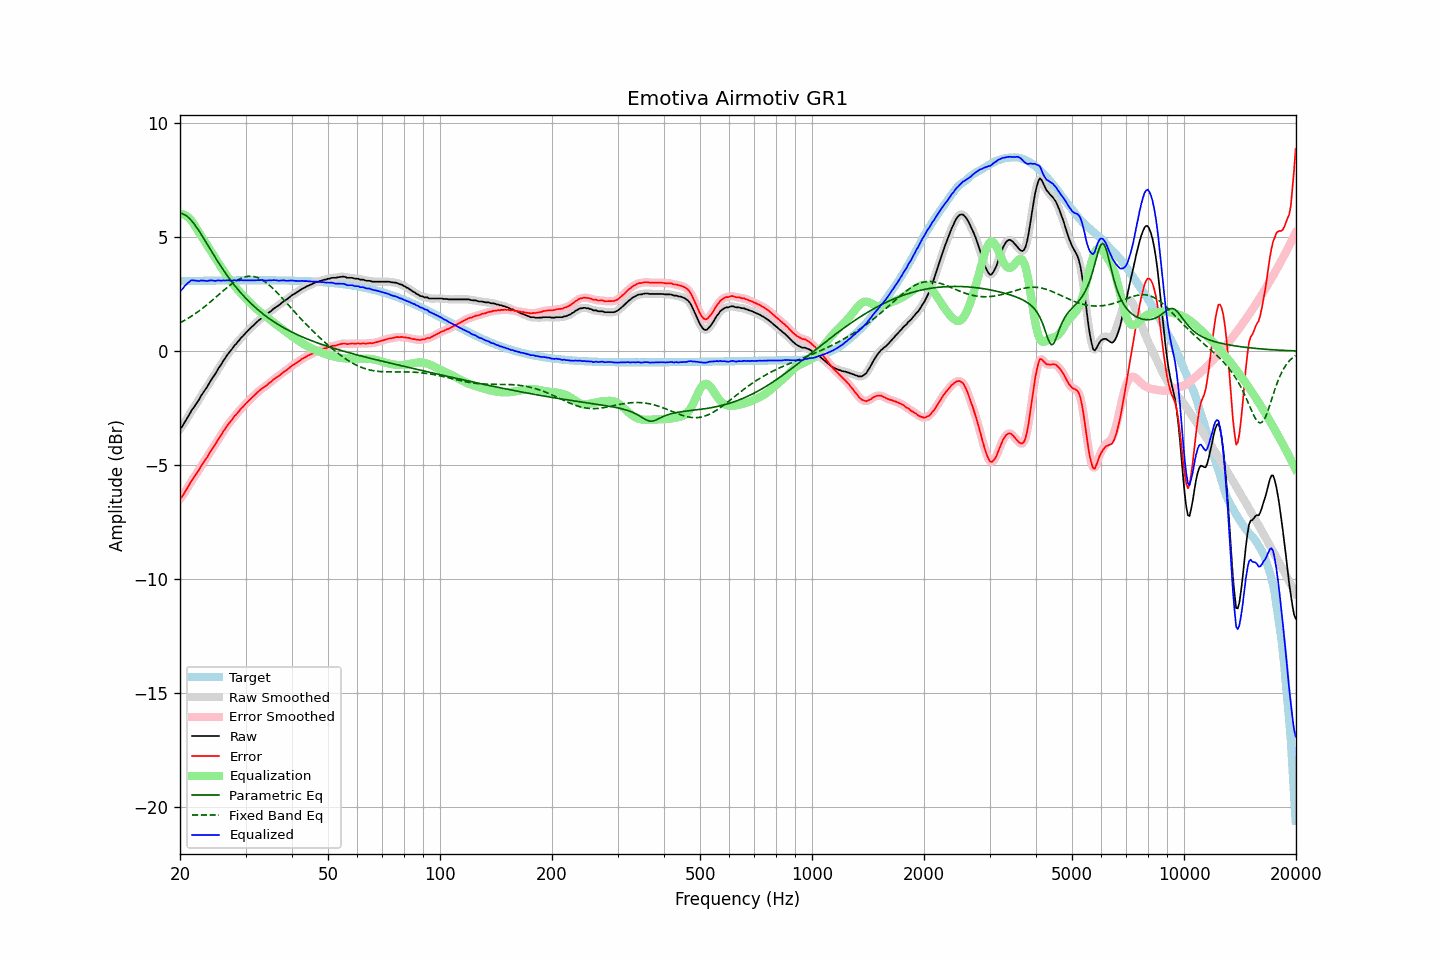

Values plotted in this chart, from the file beside it:
frequency, raw, error, smoothed, error_smoothed, equalization, parametric_eq, fixed_band_eq, equalized_raw, equalized_smoothed, target
20.00, -3.41, -6.48, -3.42, -6.49, 6.04, 6.05, 1.24, 2.63, 2.61, 3.07
20.20, -3.34, -6.42, -3.33, -6.40, 6.03, 6.04, 1.28, 2.69, 2.70, 3.07
20.40, -3.24, -6.32, -3.23, -6.30, 6.01, 6.02, 1.31, 2.77, 2.78, 3.07
20.61, -3.11, -6.19, -3.12, -6.20, 5.98, 5.98, 1.35, 2.86, 2.85, 3.08
20.81, -3.00, -6.08, -3.00, -6.08, 5.93, 5.94, 1.40, 2.93, 2.93, 3.08
21.02, -2.88, -5.96, -2.88, -5.96, 5.88, 5.88, 1.44, 3.00, 3.00, 3.08
21.23, -2.76, -5.84, -2.76, -5.84, 5.81, 5.81, 1.48, 3.05, 3.06, 3.08
21.44, -2.63, -5.71, -2.64, -5.72, 5.74, 5.74, 1.53, 3.11, 3.10, 3.08
21.66, -2.53, -5.61, -2.53, -5.61, 5.64, 5.65, 1.57, 3.11, 3.11, 3.08
21.87, -2.43, -5.51, -2.43, -5.51, 5.53, 5.56, 1.62, 3.10, 3.10, 3.08
22.09, -2.32, -5.40, -2.33, -5.41, 5.41, 5.47, 1.67, 3.09, 3.09, 3.08
22.31, -2.22, -5.31, -2.22, -5.30, 5.30, 5.36, 1.72, 3.08, 3.08, 3.08
22.54, -2.11, -5.20, -2.10, -5.19, 5.18, 5.26, 1.77, 3.07, 3.08, 3.09
22.76, -1.97, -5.06, -1.99, -5.07, 5.08, 5.15, 1.82, 3.11, 3.09, 3.09
22.99, -1.87, -4.96, -1.87, -4.96, 4.97, 5.03, 1.88, 3.09, 3.10, 3.09
23.22, -1.76, -4.85, -1.76, -4.85, 4.86, 4.92, 1.93, 3.09, 3.09, 3.09
23.45, -1.66, -4.75, -1.66, -4.75, 4.75, 4.80, 1.99, 3.08, 3.08, 3.09
23.69, -1.56, -4.65, -1.55, -4.64, 4.63, 4.69, 2.05, 3.07, 3.08, 3.09
23.92, -1.43, -4.52, -1.43, -4.53, 4.52, 4.57, 2.11, 3.09, 3.09, 3.09
24.16, -1.31, -4.40, -1.32, -4.41, 4.41, 4.45, 2.16, 3.10, 3.10, 3.09
24.40, -1.20, -4.29, -1.21, -4.30, 4.30, 4.33, 2.22, 3.10, 3.10, 3.09
24.65, -1.10, -4.20, -1.10, -4.19, 4.19, 4.22, 2.29, 3.09, 3.09, 3.09
24.89, -1.00, -4.10, -0.99, -4.08, 4.08, 4.10, 2.35, 3.08, 3.09, 3.10
25.14, -0.87, -3.97, -0.87, -3.97, 3.97, 3.99, 2.41, 3.10, 3.09, 3.10
25.39, -0.75, -3.85, -0.76, -3.86, 3.86, 3.88, 2.47, 3.11, 3.09, 3.10
25.65, -0.65, -3.75, -0.65, -3.74, 3.75, 3.77, 2.53, 3.09, 3.10, 3.10
25.91, -0.54, -3.64, -0.54, -3.64, 3.64, 3.66, 2.59, 3.09, 3.10, 3.10
26.16, -0.42, -3.52, -0.43, -3.53, 3.53, 3.56, 2.65, 3.11, 3.10, 3.10
26.43, -0.32, -3.42, -0.32, -3.42, 3.42, 3.45, 2.71, 3.10, 3.10, 3.10
26.69, -0.21, -3.31, -0.21, -3.31, 3.32, 3.35, 2.77, 3.11, 3.11, 3.10
26.96, -0.11, -3.22, -0.12, -3.22, 3.22, 3.25, 2.83, 3.11, 3.10, 3.10
27.23, -0.02, -3.13, -0.03, -3.13, 3.13, 3.16, 2.89, 3.10, 3.10, 3.10
27.50, 0.06, -3.05, 0.07, -3.03, 3.03, 3.06, 2.94, 3.09, 3.10, 3.10
27.77, 0.16, -2.94, 0.16, -2.95, 2.95, 2.97, 2.99, 3.10, 3.10, 3.10
28.05, 0.26, -2.85, 0.25, -2.86, 2.86, 2.88, 3.04, 3.12, 3.10, 3.10
28.33, 0.32, -2.79, 0.33, -2.78, 2.77, 2.79, 3.08, 3.09, 3.10, 3.10
28.62, 0.42, -2.69, 0.41, -2.69, 2.69, 2.71, 3.13, 3.11, 3.11, 3.11
28.90, 0.49, -2.62, 0.49, -2.61, 2.61, 2.62, 3.16, 3.10, 3.10, 3.11
29.19, 0.59, -2.52, 0.58, -2.53, 2.53, 2.54, 3.20, 3.12, 3.11, 3.11
29.48, 0.65, -2.46, 0.65, -2.45, 2.45, 2.46, 3.22, 3.10, 3.11, 3.11
29.78, 0.73, -2.38, 0.73, -2.38, 2.38, 2.39, 3.25, 3.10, 3.11, 3.11
30.08, 0.81, -2.30, 0.80, -2.31, 2.30, 2.31, 3.27, 3.11, 3.11, 3.11
30.38, 0.88, -2.23, 0.88, -2.23, 2.23, 2.24, 3.28, 3.11, 3.11, 3.11
30.68, 0.95, -2.16, 0.95, -2.16, 2.16, 2.17, 3.28, 3.11, 3.11, 3.11
30.99, 1.02, -2.09, 1.02, -2.09, 2.09, 2.10, 3.29, 3.11, 3.11, 3.11
31.30, 1.09, -2.02, 1.08, -2.02, 2.02, 2.03, 3.28, 3.11, 3.11, 3.11
31.61, 1.15, -1.96, 1.15, -1.96, 1.95, 1.97, 3.27, 3.10, 3.11, 3.11
31.93, 1.22, -1.89, 1.22, -1.89, 1.89, 1.91, 3.25, 3.11, 3.11, 3.11
32.24, 1.29, -1.82, 1.28, -1.83, 1.83, 1.84, 3.23, 3.11, 3.11, 3.11
32.57, 1.35, -1.76, 1.35, -1.76, 1.77, 1.78, 3.20, 3.11, 3.12, 3.11
32.89, 1.41, -1.70, 1.41, -1.70, 1.71, 1.72, 3.17, 3.12, 3.12, 3.11
33.22, 1.47, -1.64, 1.46, -1.65, 1.65, 1.67, 3.13, 3.12, 3.11, 3.11
33.55, 1.51, -1.60, 1.51, -1.60, 1.60, 1.61, 3.09, 3.10, 3.11, 3.11
33.89, 1.56, -1.55, 1.56, -1.55, 1.54, 1.56, 3.04, 3.10, 3.10, 3.11
34.23, 1.61, -1.50, 1.61, -1.49, 1.49, 1.50, 2.98, 3.09, 3.10, 3.11
34.57, 1.68, -1.43, 1.67, -1.44, 1.43, 1.45, 2.93, 3.11, 3.10, 3.11
34.92, 1.73, -1.38, 1.73, -1.38, 1.38, 1.40, 2.87, 3.11, 3.11, 3.11
35.27, 1.78, -1.33, 1.79, -1.32, 1.32, 1.35, 2.80, 3.10, 3.11, 3.11
35.62, 1.85, -1.26, 1.84, -1.26, 1.27, 1.31, 2.74, 3.12, 3.11, 3.11
35.97, 1.90, -1.21, 1.90, -1.21, 1.21, 1.26, 2.67, 3.11, 3.11, 3.11
... 635 more rows
